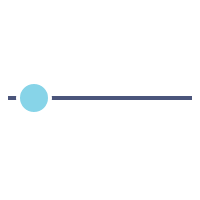
t = 0.00 s
t = 0.45 s: frame unchanged from t = 0.00 s, image omitted
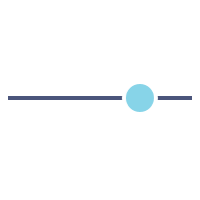
t = 1.05 s
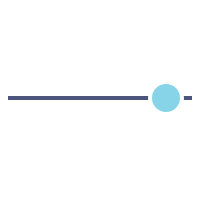
t = 1.50 s
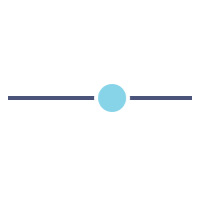
t = 2.03 s
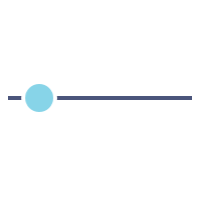
t = 2.48 s

The animated SVG that drew these frames (rendered in a browser with its animation timeline set to each time). Animation: 1 CSS @keyframes rule; one cycle of 3.00 s, repeats indefinitely.

<svg width="100" height="100" viewBox="0 0 100 100" fill="none" xmlns="http://www.w3.org/2000/svg" style="width: 200px; height: 200px;"><style>
     .line-slider1 {animation:line-slider1-adjust 3s infinite;}
     @keyframes line-slider1-adjust {
         20%{transform:translate3d(0, 0, 0);}
         50%{transform:translate3d(66px, 0, 0);}
         60%{transform:translate3d(66px, 0, 0);}
         90%{transform:translate3d(0, 0, 0);}
         100%{transform:translate3d(0, 0, 0);}
     }
     @media (prefers-reduced-motion: reduce) {
         .line-slider1 {
             animation: none;
         }
     }
    </style><line class="stroke2" x1="4" y1="49" x2="96" y2="49" stroke="rgba(75,85,123,1)" stroke-width="2px" style="animation-duration: 3s;"></line><circle class="line-slider1 stroke1 fill1" cx="17" cy="49" r="8" fill="rgba(135,212,232,1)" stroke="rgba(255,255,255,1)" stroke-width="2px" style="animation-duration: 3s;"></circle></svg>